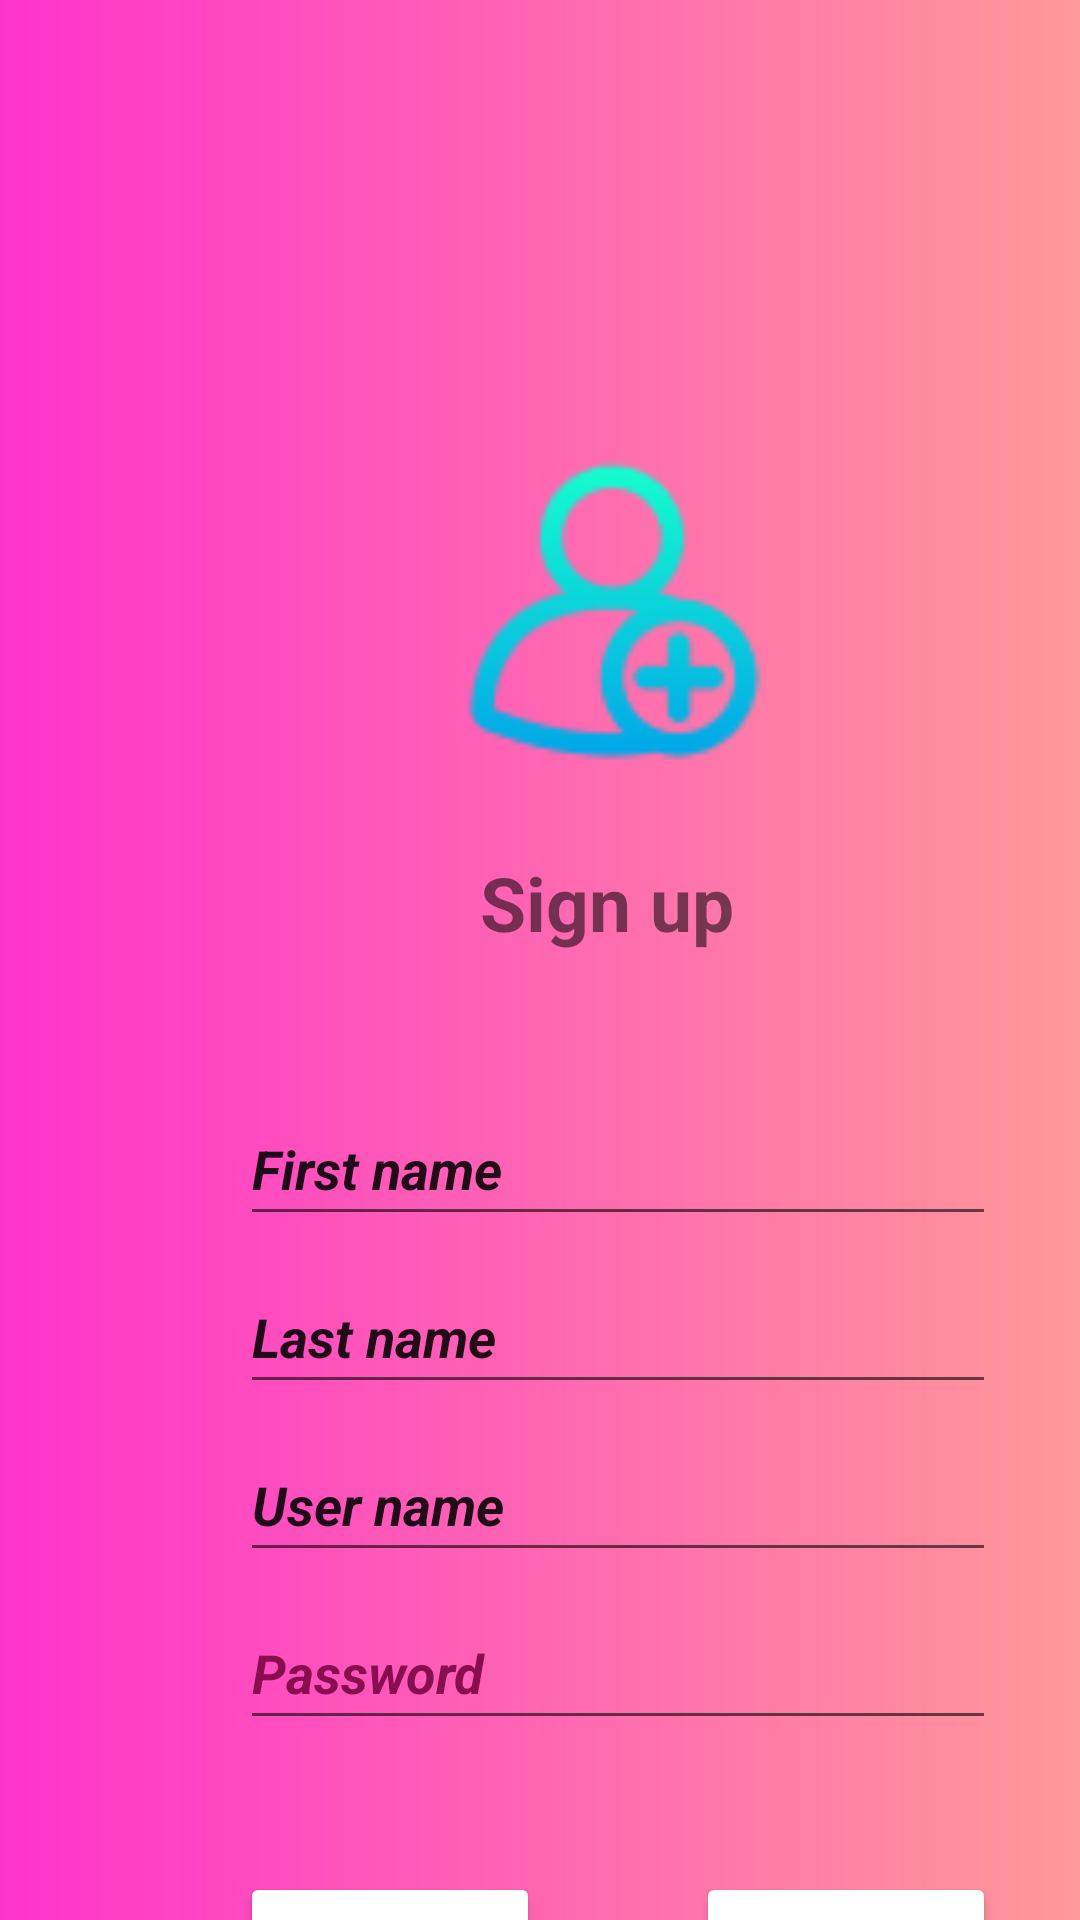

This screen was rendered from an Android layout file. Write that file and the resources it references.
<!-- AndroidManifest.xml: application theme Theme.Profile_Screen -->
<!-- res/layout/activity_sign_up.xml -->
<?xml version="1.0" encoding="utf-8"?>
<androidx.constraintlayout.widget.ConstraintLayout xmlns:android="http://schemas.android.com/apk/res/android"
    xmlns:app="http://schemas.android.com/apk/res-auto"
    xmlns:tools="http://schemas.android.com/tools"
    android:layout_width="match_parent"
    android:layout_height="match_parent"
    tools:context=".SignUp"
    android:background="@drawable/gradient">


    <ImageView
        android:id="@+id/imageView7"
        android:layout_width="136dp"
        android:layout_height="119dp"
        android:layout_marginStart="136dp"
        android:layout_marginTop="144dp"
        android:contentDescription="@string/todo7"
        app:layout_constraintStart_toStartOf="parent"
        app:layout_constraintTop_toTopOf="parent"
        app:srcCompat="@drawable/adduser"
        tools:ignore="ContentDescription,ImageContrastCheck" />

    <TextView
        android:id="@+id/textView10"
        android:layout_width="wrap_content"
        android:layout_height="wrap_content"
        android:layout_marginStart="160dp"
        android:layout_marginTop="284dp"
        android:text="@string/sign_up1"
        android:textSize="25sp"
        android:textStyle="bold"
        app:layout_constraintStart_toStartOf="parent"
        app:layout_constraintTop_toTopOf="parent"/>

    <EditText
        android:id="@+id/editTextTextPersonName"
        android:layout_width="252dp"
        android:layout_height="48dp"
        android:layout_marginStart="80dp"
        android:layout_marginTop="364dp"
        android:ems="10"
        android:inputType="textPersonName"
        android:text="@string/first_name"
        android:textSize="18sp"
        android:textStyle="bold|italic"
        app:layout_constraintStart_toStartOf="parent"
        app:layout_constraintTop_toTopOf="parent"
        tools:ignore="LabelFor,MissingConstraints"
        android:autofillHints="" />

    <EditText
        android:id="@+id/editTextTextPersonName2"
        android:layout_width="252dp"
        android:layout_height="48dp"
        android:layout_marginStart="80dp"
        android:layout_marginTop="420dp"
        android:ems="10"
        android:inputType="textPersonName"
        android:text="@string/last_name"
        android:textStyle="bold|italic"
        app:layout_constraintStart_toStartOf="parent"
        app:layout_constraintTop_toTopOf="parent"
        android:autofillHints=""
        tools:ignore="LabelFor" />

    <EditText
        android:id="@+id/editTextTextPersonName3"
        android:layout_width="252dp"
        android:layout_height="48dp"
        android:layout_marginStart="80dp"
        android:layout_marginTop="476dp"
        android:ems="10"
        android:inputType="textPersonName"
        android:text="@string/user_name"
        android:textStyle="bold|italic"
        app:layout_constraintStart_toStartOf="parent"
        app:layout_constraintTop_toTopOf="parent"
        android:autofillHints=""
        tools:ignore="LabelFor" />

    <EditText
        android:id="@+id/editTextTextPassword"
        android:layout_width="252dp"
        android:layout_height="48dp"
        android:layout_marginStart="80dp"
        android:layout_marginTop="532dp"
        android:autofillHints=""
        android:ems="10"
        android:hint="@string/password1"
        android:inputType="textPassword"
        android:textColorHint="#880E4F"
        android:textStyle="bold|italic"
        app:layout_constraintStart_toStartOf="parent"
        app:layout_constraintTop_toTopOf="parent" />

    <Button
        android:id="@+id/button3"
        android:layout_width="100dp"
        android:layout_height="48dp"
        android:layout_marginStart="80dp"
        android:layout_marginTop="624dp"
        android:backgroundTint="@drawable/gradient_chill"
        android:text="@string/back"
        app:layout_constraintStart_toStartOf="parent"
        app:layout_constraintTop_toTopOf="parent" />

    <Button
        android:id="@+id/button4"
        android:layout_width="100dp"
        android:layout_height="48dp"
        android:layout_marginStart="232dp"
        android:layout_marginTop="624dp"
        android:backgroundTint="@drawable/gradient_chill"
        android:text="@string/sign_up2"
        app:layout_constraintStart_toStartOf="parent"
        app:layout_constraintTop_toTopOf="parent" />

</androidx.constraintlayout.widget.ConstraintLayout>
<!-- resources referenced by this layout -->
<resources>
  <!-- drawable adduser: png bitmap (drawable-v24, 3657 bytes) -->
  <!-- drawable gradient (drawable) -->
  <?xml version="1.0" encoding="utf-8"?>
  <shape xmlns:android="http://schemas.android.com/apk/res/android" android:shape="rectangle">
      <gradient android:startColor="#FF33CC"
          android:endColor="#FF9999"/>
  </shape>
  <!-- drawable gradient_chill (drawable) -->
  <?xml version="1.0" encoding="utf-8"?>
  <shape xmlns:android="http://schemas.android.com/apk/res/android" android:shape="rectangle">
      <gradient android:startColor="#FFC1C1"
          android:endColor="#CCCCCC"/>
  </shape>
  <string name="back">BACK</string>
  <string name="first_name">First name</string>
  <string name="last_name">Last name</string>
  <string name="password1">Password</string>
  <string name="sign_up1">Sign up</string>
  <string name="sign_up2">SIGN UP</string>
  <string name="todo7">TODO</string>
  <string name="user_name">User name</string>
  <style name="Theme.Profile_Screen" parent="Theme.MaterialComponents.DayNight.DarkActionBar">
          
          <item name="colorPrimary">@color/purple_500</item>
          <item name="colorPrimaryVariant">@color/purple_700</item>
          <item name="colorOnPrimary">@color/white</item>
          
          <item name="colorSecondary">@color/teal_200</item>
          <item name="colorSecondaryVariant">@color/teal_700</item>
          <item name="colorOnSecondary">@color/black</item>
          
          <item name="android:statusBarColor" tools:targetApi="l">?attr/colorPrimaryVariant</item>
          
      </style>
  <!-- not gathered from this repository: default colours our renderer supplied (Android Studio template values) -->
  <color name="purple_500">#FF6200EE</color>
  <color name="purple_700">#FF3700B3</color>
  <color name="teal_200">#FF03DAC5</color>
  <color name="teal_700">#FF018786</color>
  <color name="black">#FF000000</color>
  <color name="white">#FFFFFFFF</color>
</resources>
